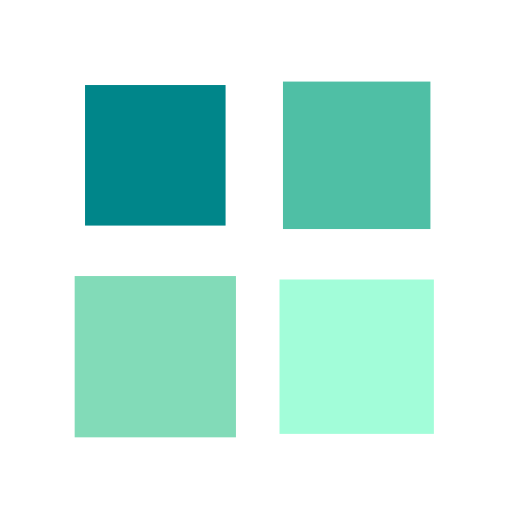
t = 0.00 s
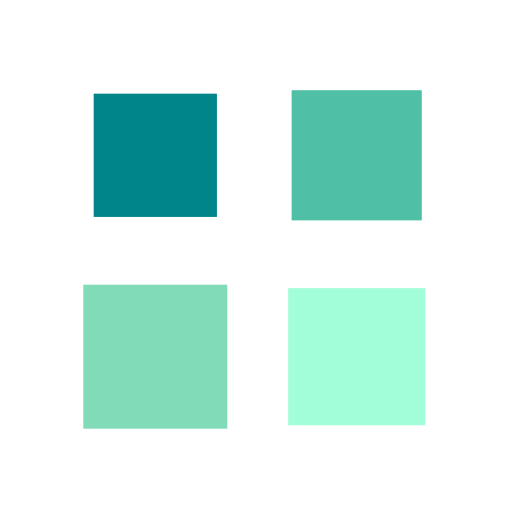
t = 0.28 s
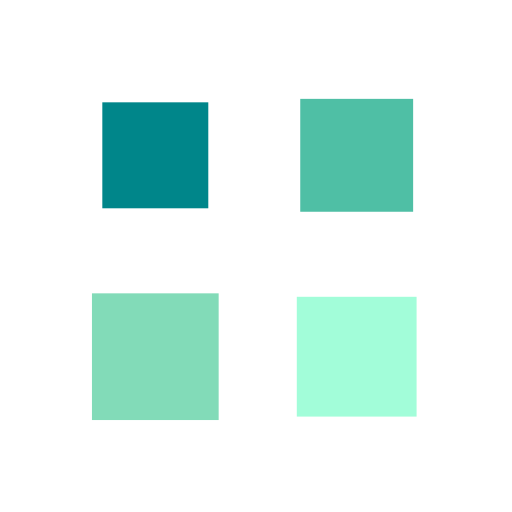
t = 0.56 s
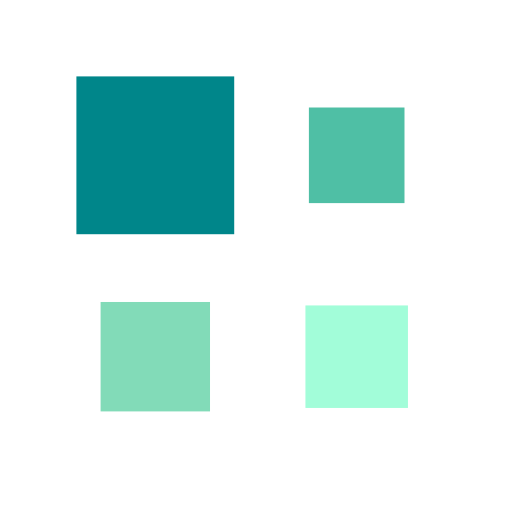
t = 0.84 s

The animated SVG that drew these frames (rendered in a browser with its animation timeline set to each time). Animation: 4 SMIL elements (animateTransform=4); one cycle of 1.12 s, repeats indefinitely.

<?xml version="1.0" encoding="utf-8"?>
<svg xmlns="http://www.w3.org/2000/svg" xmlns:xlink="http://www.w3.org/1999/xlink" style="margin: auto; background: none; display: block; shape-rendering: auto;" width="400px" height="400px" viewBox="0 0 100 100" preserveAspectRatio="xMidYMid">
<g transform="translate(30.333333333333332,30.333333333333332)">
  <rect x="-9" y="-9" width="18" height="18" fill="#00868a">
    <animateTransform attributeName="transform" type="scale" repeatCount="indefinite" dur="1.1235955056179776s" keyTimes="0;1" values="1.75;1" begin="-0.33707865168539325s"></animateTransform>
  </rect>
</g>
<g transform="translate(69.66666666666667,30.333333333333332)">
  <rect x="-9" y="-9" width="18" height="18" fill="#4fbfa5">
    <animateTransform attributeName="transform" type="scale" repeatCount="indefinite" dur="1.1235955056179776s" keyTimes="0;1" values="1.75;1" begin="-0.22471910112359553s"></animateTransform>
  </rect>
</g>
<g transform="translate(30.333333333333332,69.66666666666667)">
  <rect x="-9" y="-9" width="18" height="18" fill="#82dbb8">
    <animateTransform attributeName="transform" type="scale" repeatCount="indefinite" dur="1.1235955056179776s" keyTimes="0;1" values="1.75;1" begin="0s"></animateTransform>
  </rect>
</g>
<g transform="translate(69.66666666666667,69.66666666666667)">
  <rect x="-9" y="-9" width="18" height="18" fill="#a2fdd9">
    <animateTransform attributeName="transform" type="scale" repeatCount="indefinite" dur="1.1235955056179776s" keyTimes="0;1" values="1.75;1" begin="-0.11235955056179776s"></animateTransform>
  </rect>
</g>
<!-- [ldio] generated by https://loading.io/ --></svg>